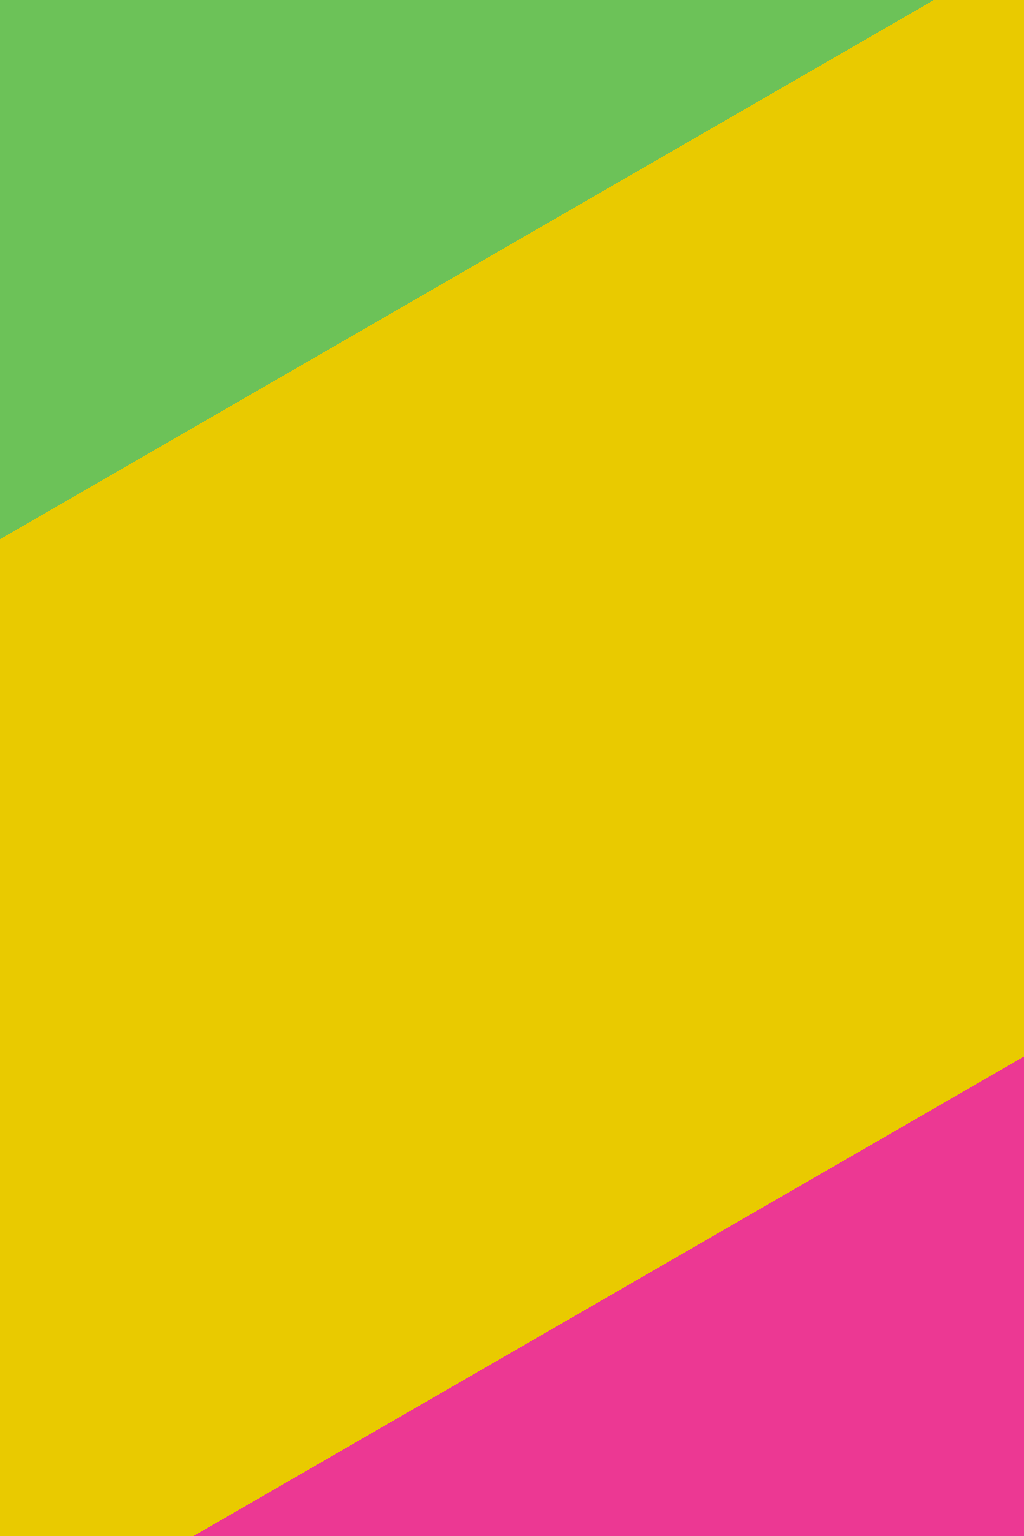

Write a web page that renders exactly this picture using CSS.

<!-- file: index.html -->
<!DOCTYPE html>
<html lang="en">
<head>
  <meta name="viewport" content="width=device-width, initial-scale=1.0">
  <title>Popsicle Animation</title>
  <link rel="stylesheet" href="style.css">
</head>
<body>
  <div class="popsicle"></div>
</body>
</html>

/* file: style.css */
* {
  padding: 0;
  margin: 0;
  box-sizing: border-box;
}

body {
  background-color: #220572;
}

.popsicle {
  height: 18.75em;
  width: 13.75em;
  position: absolute;
  transform: translate(-50%, -50%);
  left: 50%;
  top: calc(50% - 3.25em);
  border-radius: 7.5em 7.5em 0.9em 0.9em;
  background: repeating-linear-gradient(
    -30deg, 
    #ec3893 0,
    #ec3893 5em,
    #e9ca00 5em,
    #e9ca00 10em,
    #6cc258 10em, 
    #6cc258 15em, 
    #2ed3ec 15em, 
    #2ed3ec 20em
     );
  background-size: 375em;
  animation: move 15s infinite linear;
} 

@keyframes move{
  100% {
    background-position: -312.5em;
  }
}
.popsicle:before {
  position: absolute;
  content: "";
  height: 12.5em;
  width: 1.25em;
  background-color: rgba(255, 255, 255, 0.6);
  border-radius: 1.25em;
  top: 5em;
  left: 1.25em;
}

.popsicle:after {
  position: absolute;
  content: "";
  height: 7.5em;
  width: 3.12em;
  background: linear-gradient(#975d39 1.25em, #d7965b 1.25em);
  left: 5.12em;
  top: 18.75em;
  border-radius: 0 0 1.87em 1.87em ;
}

@media screen and (min-width:600px) {
  .popsicle {
    font-size: 12em;
  }
}